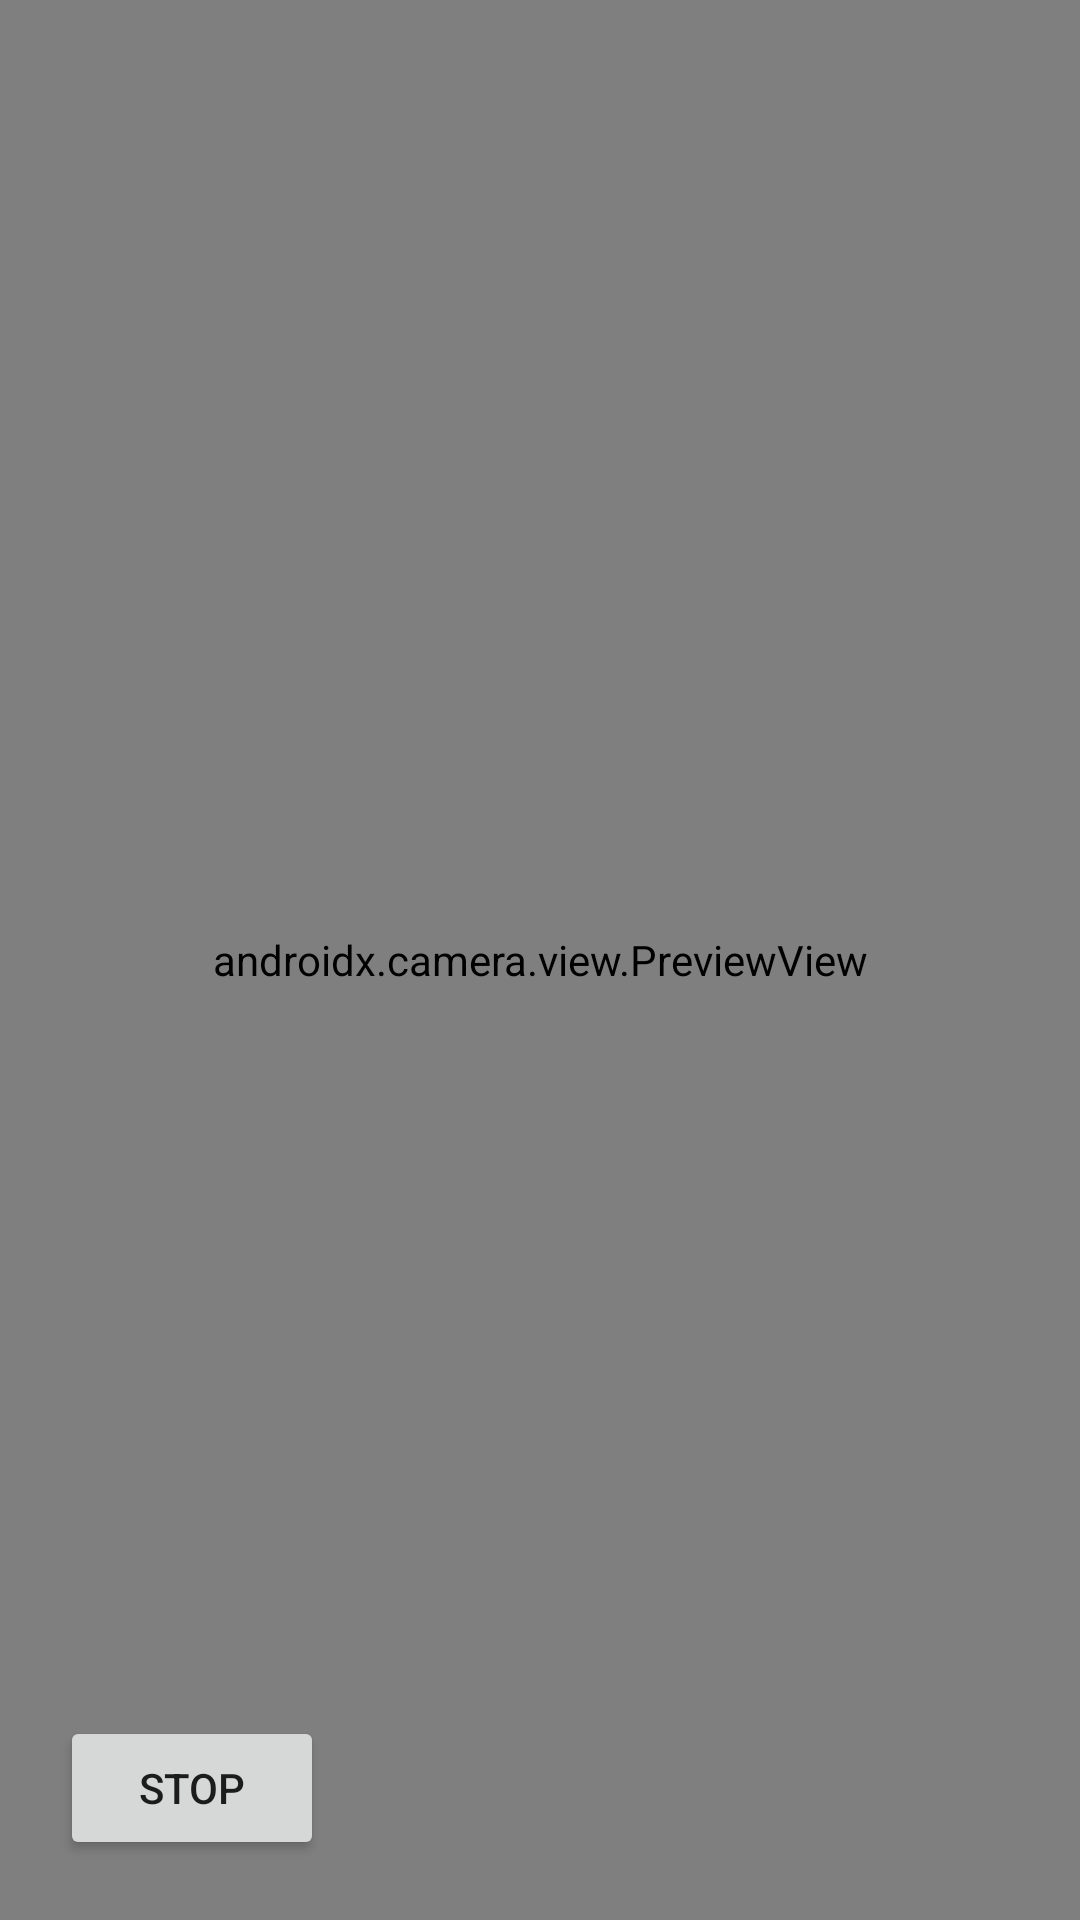

Produce the Android XML layout that renders to this screen, including the resource entries it uses.
<!-- AndroidManifest.xml: application theme AppTheme -->
<!-- res/layout/fragment_camera.xml -->
<?xml version="1.0" encoding="utf-8"?>
<FrameLayout xmlns:android="http://schemas.android.com/apk/res/android"
    xmlns:app="http://schemas.android.com/apk/res-auto"
    xmlns:tools="http://schemas.android.com/tools"
    android:layout_width="match_parent"
    android:layout_height="match_parent"
    tools:context=".fragment.CameraFragment">

    <androidx.camera.view.PreviewView
        android:id="@+id/previewView"
        android:layout_width="match_parent"
        android:layout_height="match_parent"
        app:scaleType="fillStart" />

    <Button
        android:id="@+id/stopButton"
        android:layout_width="wrap_content"
        android:layout_height="wrap_content"
        android:layout_gravity="bottom"
        android:layout_marginStart="20dp"
        android:layout_marginBottom="20dp"
        android:text="@string/button_name" />

</FrameLayout>
<!-- resources referenced by this layout -->
<resources>
  <string name="button_name">STOP</string>
  <style name="AppTheme" parent="Theme.MaterialComponents.Light.NoActionBar">
          
          <item name="colorPrimary">@color/mp_color_primary</item>
          <item name="colorPrimaryVariant">@color/mp_color_primary_variant</item>
          <item name="colorPrimaryDark">@color/mp_color_primary_dark</item>
          
          <item name="colorSecondary">@color/mp_color_secondary</item>
          <item name="colorSecondaryVariant">@color/mp_color_secondary_variant</item>
          <item name="colorError">@color/mp_color_error</item>
          
          <item name="android:statusBarColor">?attr/colorPrimary</item>
          
      </style>
  <color name="mp_color_primary">#007F8B</color>
  <color name="mp_color_primary_variant">#12B5CB</color>
  <color name="mp_color_primary_dark">#00676D</color>
  <color name="mp_color_secondary">#FBBC04</color>
  <color name="mp_color_secondary_variant">#F9AB00</color>
</resources>
